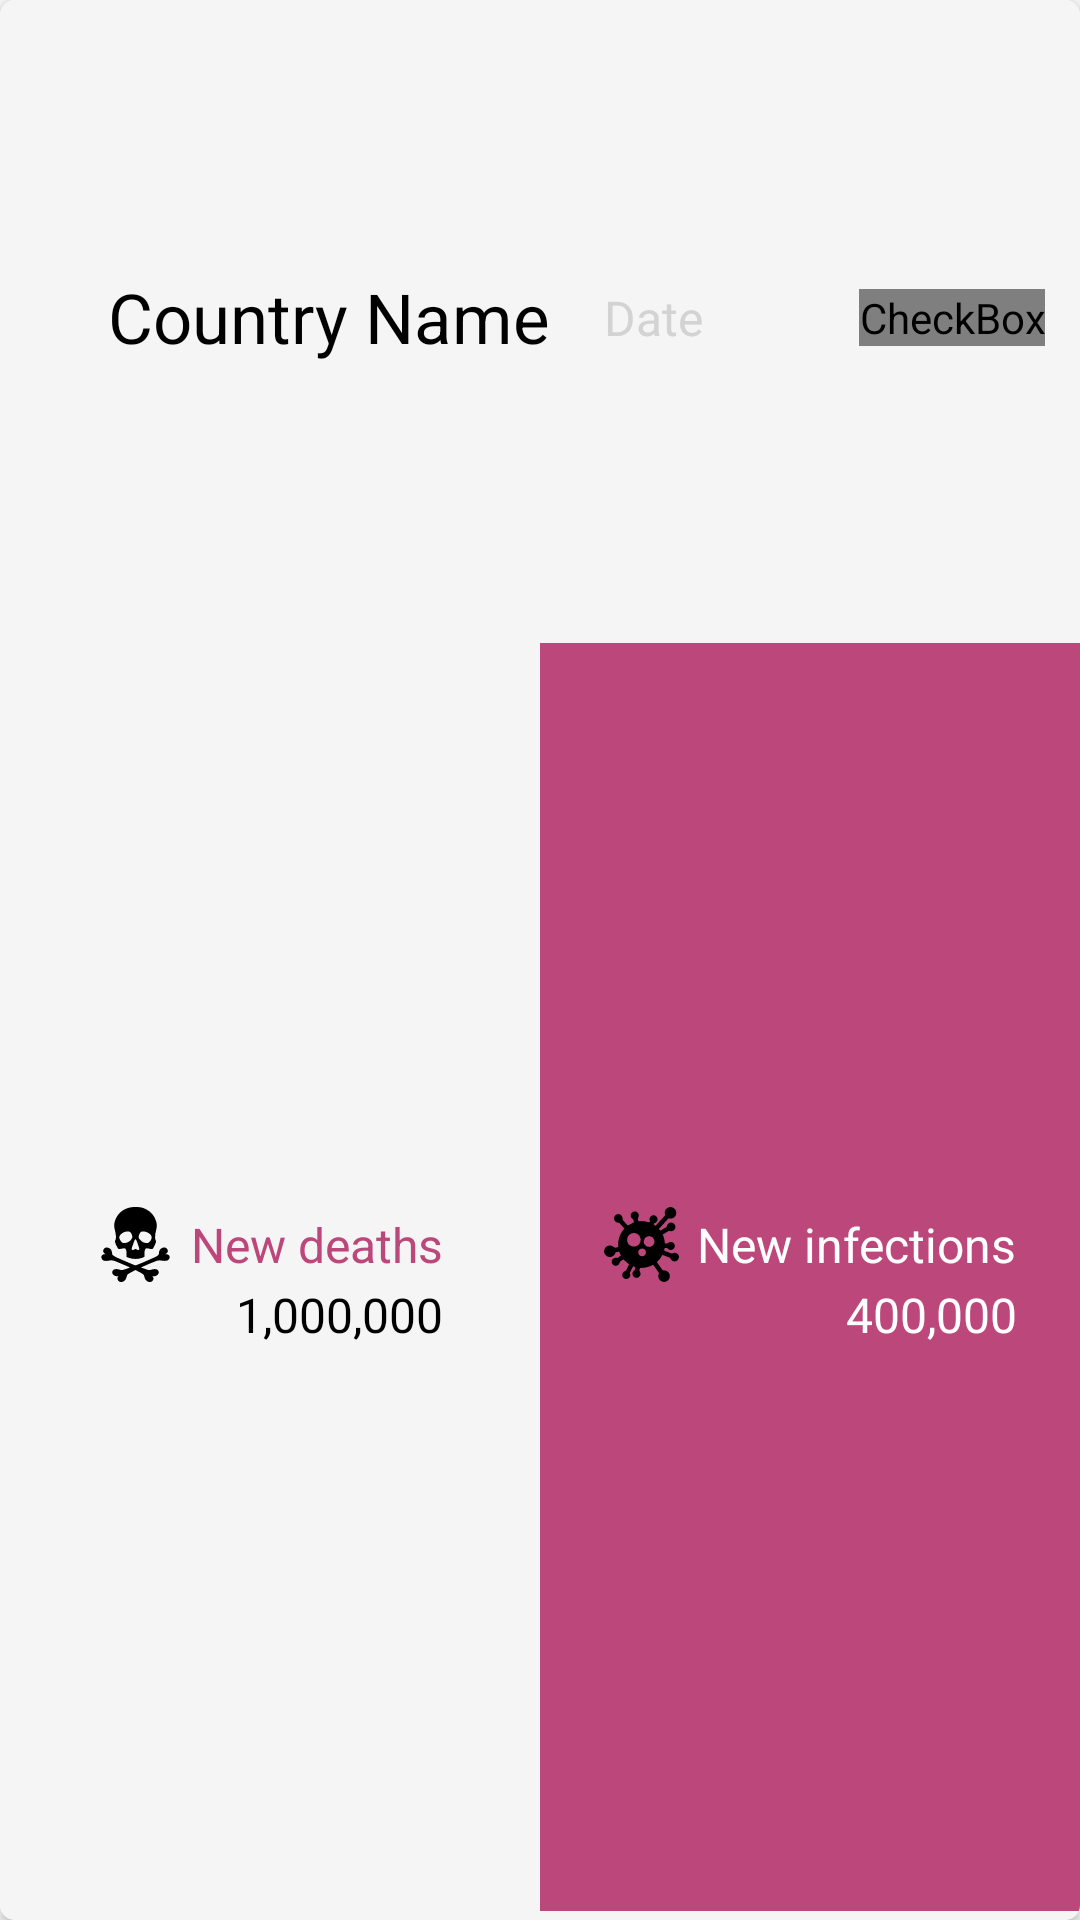

Android layout source for this screen:
<!-- AndroidManifest.xml: application theme Theme.AppCompat.Light.NoActionBar -->
<!-- res/layout/layout_card.xml -->
<?xml version="1.0" encoding="utf-8"?>
<androidx.cardview.widget.CardView
    xmlns:app="http://schemas.android.com/apk/res-auto"
    xmlns:android="http://schemas.android.com/apk/res/android"
    xmlns:tools="http://schemas.android.com/tools"
    android:layout_gravity="center"
    android:layout_width="match_parent"
    android:layout_height="113dp"
    android:elevation="1dp"
    android:layout_marginTop="10dp"
    android:layout_marginLeft="6dp"
    android:layout_marginRight="6dp"
    app:cardCornerRadius="5dp">

    <androidx.constraintlayout.widget.ConstraintLayout
        android:layout_width="match_parent"
        android:layout_height="match_parent"
        android:background="@color/background_white">

        <View
            android:layout_width="0dp"
            android:layout_height="0dp"
            app:layout_constraintHeight_default="percent"
            app:layout_constraintHeight_percent="0.66"
            app:layout_constraintLeft_toLeftOf="@id/guideline_h_5"
            app:layout_constraintRight_toRightOf="parent"
            app:layout_constraintTop_toTopOf="@id/guideline_v_33"
            app:layout_constraintBottom_toBottomOf="parent"
            android:background="@color/secondaryColor"
            />

        <TextView
            android:id="@+id/country_name"
            android:layout_width="wrap_content"
            android:layout_height="wrap_content"
            app:layout_constraintTop_toTopOf="parent"
            app:layout_constraintBottom_toTopOf="@id/guideline_v_33"
            app:layout_constraintLeft_toLeftOf="@id/guideline_h_1"

            app:layout_constraintVertical_chainStyle="packed"
            android:textColor="@color/primaryTextColor"
            android:textSize="@dimen/country_heading_size"
            android:lines="1"
            android:text="Country Name"
            />

        <TextView
            android:id="@+id/date"
            android:layout_width="wrap_content"
            android:layout_height="wrap_content"
            app:layout_constraintTop_toTopOf="parent"
            app:layout_constraintBottom_toTopOf="@id/guideline_v_33"
            app:layout_constraintLeft_toLeftOf="@id/activeIcon"

            app:layout_constraintVertical_chainStyle="packed"
            android:textColor="#d3d3d3"
            android:textSize="@dimen/heading_text_size"
            android:lines="1"
            android:text="Date"
            />

        <CheckBox
            android:id="@+id/myList_checkbox"
            android:layout_width="wrap_content"
            android:layout_height="wrap_content"
            app:layout_constraintTop_toTopOf="parent"
            app:layout_constraintBottom_toTopOf="@id/guideline_v_33"
            app:layout_constraintLeft_toLeftOf="@id/guideline_h_5"
            app:layout_constraintRight_toRightOf="parent"
            app:layout_constraintHorizontal_bias="0.9"
            android:button="@drawable/selector"
            android:checked="false"/>

        <ImageView
            android:id="@+id/deathsIcon"
            android:layout_width="@dimen/icon_width"
            android:layout_height="@dimen/icon_height"
            android:layout_marginRight="3dp"
            android:contentDescription="Infections-Icon"
            android:src="@drawable/ic_deathsicon"
            app:layout_constraintTop_toBottomOf="@id/guideline_v_33"
            app:layout_constraintLeft_toLeftOf="parent"
            app:layout_constraintRight_toLeftOf="@id/deathsHeading"
            app:layout_constraintBottom_toTopOf="@id/deathsNumber"
            app:layout_constraintHorizontal_chainStyle="packed"
            app:layout_constraintVertical_chainStyle="packed"
            />

        <TextView
            android:id="@+id/deathsHeading"
            android:layout_width="wrap_content"
            android:layout_height="wrap_content"
            android:layout_marginLeft="3dp"
            app:layout_constraintTop_toTopOf="@id/deathsIcon"
            app:layout_constraintBottom_toBottomOf="@id/deathsIcon"
            app:layout_constraintLeft_toRightOf="@id/deathsIcon"
            app:layout_constraintRight_toLeftOf="@id/guideline_h_5"
            app:layout_constraintHorizontal_chainStyle="packed"
            android:textColor="@color/secondaryTextColor"
            android:textSize="@dimen/heading_text_size"
            android:lines="1"
            android:text="New deaths"
            />


        <ImageView
            android:id="@+id/activeIcon"
            android:layout_width="@dimen/icon_width"
            android:layout_height="@dimen/icon_height"
            android:layout_marginRight="3dp"
            android:contentDescription="Active-Icon"
            android:src="@drawable/ic_active_icon1"
            app:layout_constraintTop_toBottomOf="@id/guideline_v_33"
            app:layout_constraintBottom_toTopOf="@id/casesNumber"
            app:layout_constraintLeft_toRightOf="@id/guideline_h_5"
            app:layout_constraintRight_toLeftOf="@id/casesHeading"
            app:layout_constraintHorizontal_chainStyle="packed"
            app:layout_constraintVertical_chainStyle="packed"

            />

        <TextView
            android:id="@+id/casesHeading"
            android:layout_width="wrap_content"
            android:layout_height="wrap_content"
            android:layout_marginLeft="3dp"
            app:layout_constraintTop_toTopOf="@id/activeIcon"
            app:layout_constraintBottom_toBottomOf="@id/activeIcon"
            app:layout_constraintLeft_toRightOf="@id/activeIcon"
            app:layout_constraintRight_toRightOf="parent"
            app:layout_constraintHorizontal_chainStyle="packed"
            app:layout_constraintVertical_chainStyle="packed"
            android:textColor="@color/cardHeadingBoxColor"
            android:textSize="@dimen/heading_text_size"
            android:lines="1"
            android:text="New infections"
            />


        <TextView
            android:id="@+id/deathsNumber"
            android:layout_width="wrap_content"
            android:layout_height="wrap_content"
            app:layout_constraintTop_toBottomOf="@id/deathsIcon"
            app:layout_constraintLeft_toLeftOf="parent"
            app:layout_constraintRight_toRightOf="@id/deathsHeading"
            app:layout_constraintBottom_toBottomOf="parent"
            app:layout_constraintVertical_chainStyle="packed"
            app:layout_constraintHorizontal_bias="1"
            android:textColor="@color/primaryTextColor"
            android:textSize="@dimen/number_text_size"
            android:lines="1"
            android:text="1,000,000"
            />


        <TextView
            android:id="@+id/casesNumber"
            android:layout_width="wrap_content"
            android:layout_height="wrap_content"
            app:layout_constraintTop_toBottomOf="@id/activeIcon"
            app:layout_constraintLeft_toLeftOf="@id/guideline_h_5"
            app:layout_constraintRight_toRightOf="@id/casesHeading"
            app:layout_constraintBottom_toBottomOf="parent"
            app:layout_constraintVertical_chainStyle="packed"
            app:layout_constraintHorizontal_bias="1"
            android:textColor="@color/cardNumbersBoxColor"
            android:textSize="@dimen/number_text_size"
            android:lines="1"
            android:text="400,000"
            />




        <androidx.constraintlayout.widget.Guideline
            android:layout_width="wrap_content"
            android:layout_height="wrap_content"
            android:id="@+id/guideline_v_33"
            android:orientation="horizontal"
            app:layout_constraintGuide_percent="0.33"/>

        <androidx.constraintlayout.widget.Guideline
            android:layout_width="wrap_content"
            android:layout_height="wrap_content"
            android:id="@+id/guideline_h_1"
            android:orientation="vertical"
            app:layout_constraintGuide_percent="0.1"/>

        <androidx.constraintlayout.widget.Guideline
            android:layout_width="wrap_content"
            android:layout_height="wrap_content"
            android:id="@+id/guideline_h_5"
            android:orientation="vertical"
            app:layout_constraintGuide_percent="0.5"/>

    </androidx.constraintlayout.widget.ConstraintLayout>



</androidx.cardview.widget.CardView>
<!-- resources referenced by this layout -->
<resources>
  <color name="background_white">#F5F5F5</color>
  <color name="cardHeadingBoxColor">#ffffff</color>
  <color name="cardNumbersBoxColor">#ffffff</color>
  <color name="primaryTextColor">#000000</color>
  <color name="secondaryColor">#bc477b</color>
  <color name="secondaryTextColor">#bc477b</color>
  <dimen name="country_heading_size">23dp</dimen>
  <dimen name="heading_text_size">16dp</dimen>
  <dimen name="icon_height">25dp</dimen>
  <dimen name="icon_width">25dp</dimen>
  <dimen name="number_text_size">16dp</dimen>
  <!-- drawable ic_active_icon1: vector/xml drawable (drawable, 6024 chars, omitted) -->
  <!-- drawable ic_deathsicon: vector/xml drawable (drawable, 6166 chars, omitted) -->
  <!-- drawable selector (drawable) -->
  <?xml version="1.0" encoding="utf-8"?>
  <selector xmlns:android="http://schemas.android.com/apk/res/android">
      <item android:drawable="@drawable/ic_fav1" android:state_checked="true"/>
      <item android:drawable="@drawable/ic_notfav" android:state_checked="false"/>
  </selector>
  <!-- drawable ic_fav1 (drawable) -->
  <vector xmlns:android="http://schemas.android.com/apk/res/android"
      android:width="24dp"
      android:height="24dp"
      android:viewportWidth="24"
      android:viewportHeight="24">
    <path
        android:fillColor="#FF000000"
        android:pathData="M22.04,9.25l-7.19,-0.62l-2.81,-6.62L9.23,8.64L2.04,9.25l5.46,4.73l-1.64,7.03l6.18,-3.73l6.18,3.73l-1.63,-7.03L22.04,9.25zM12.04,15.41l-3.76,2.27l1,-4.28l-3.32,-2.88l4.38,-0.38l1.7,-4.03l1.71,4.04l4.38,0.38l-3.32,2.88l1,4.28L12.04,15.41z"/>
    <path
        android:pathData="M12.04,6.11l-1.7,4.03l-4.38,0.38l3.32,2.88l-1,4.28l3.76,-2.27l3.77,2.28l-1,-4.28l3.32,-2.88l-4.38,-0.38z"
        android:fillColor="#BC477B"/>
  </vector>
</resources>
